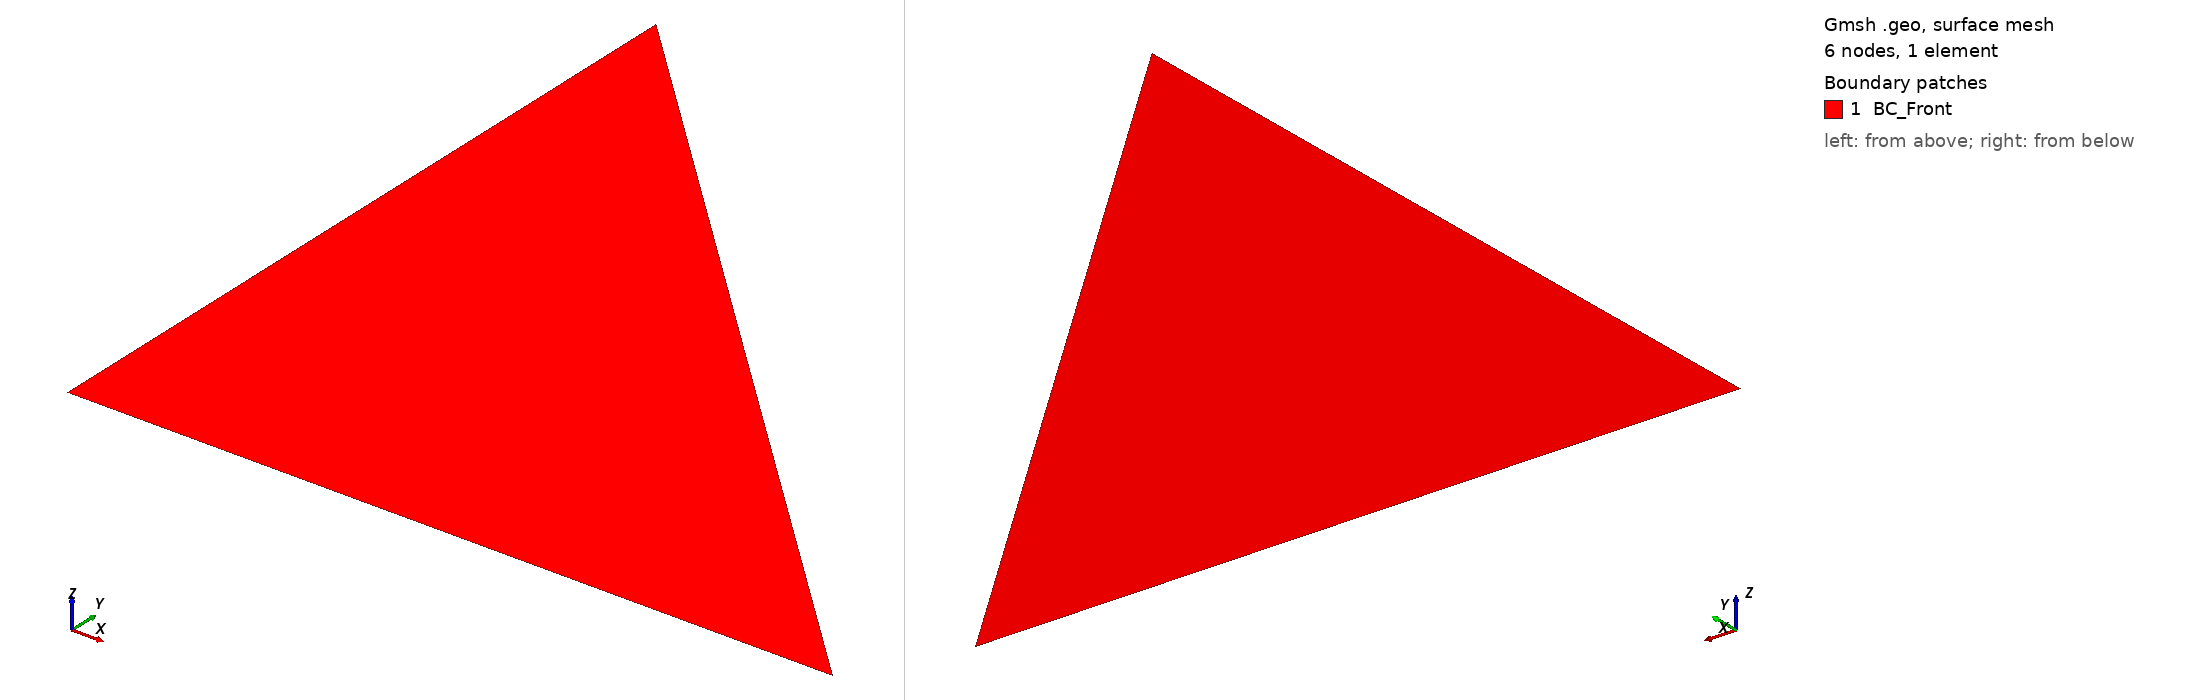

Gmsh geometry script, surface-meshed: 6 nodes, 1 surface elements. Boundary patches (legend numbers): 1 BC_Front. Left view from above one corner, right view from below the opposite corner. Legend entries are the model's physical surfaces. The drawing asked Gmsh for element sizes between 1% and 20% of the model's largest extent; the script's own settings can give other sizes.

=== 2-15-external_mesh_Gmsh_extrude_tria.geo (drawn) ===
lc = 1e-2;                              // Characteristic length (only matters for non-transfinite sizing)

Point(1) = {0,  0,  0, lc};             // Corner 1
Point(2) = {1,  0,  0, lc};             // Corner 2
Point(3) = {0,  1,  0, lc};             // Corner 3

Line(1) = {1, 2};                       // Bottom edge
Line(2) = {2, 3};                       // Right edge
Line(3) = {3, 1};                       // Left edge

Curve Loop(1) = {1, 2, 3};              // Boundary loop for the surface
Plane Surface(1) = {1};                 // Create the planar surface bounded by Curve Loop(1)

Transfinite Curve {1,2,3} = 2;          // 2 points per edge (endpoints only) -> 1 division -> 1 element along each edge
Transfinite Surface {1} = {1,2,3};      // Use a structured transfinite map on the surface

Physical Curve("BC_Bottom")     = {1};  // Put all curves in boundary conditions
Physical Curve("BC_Right" )     = {2};  // Put all curves in boundary conditions
Physical Curve("BC_Left")       = {3};  // Put all curves in Zone1
Physical Surface("BC_Front")    = {1};  // Put the surface (and its elements) in Zone1

Mesh.ElementOrder = 2;                  // Linear elements
